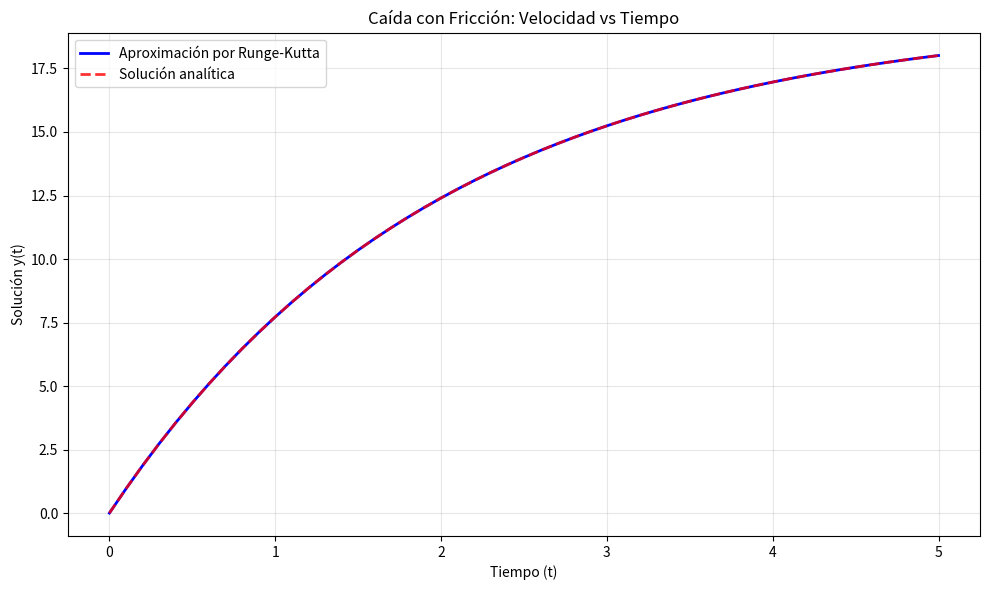
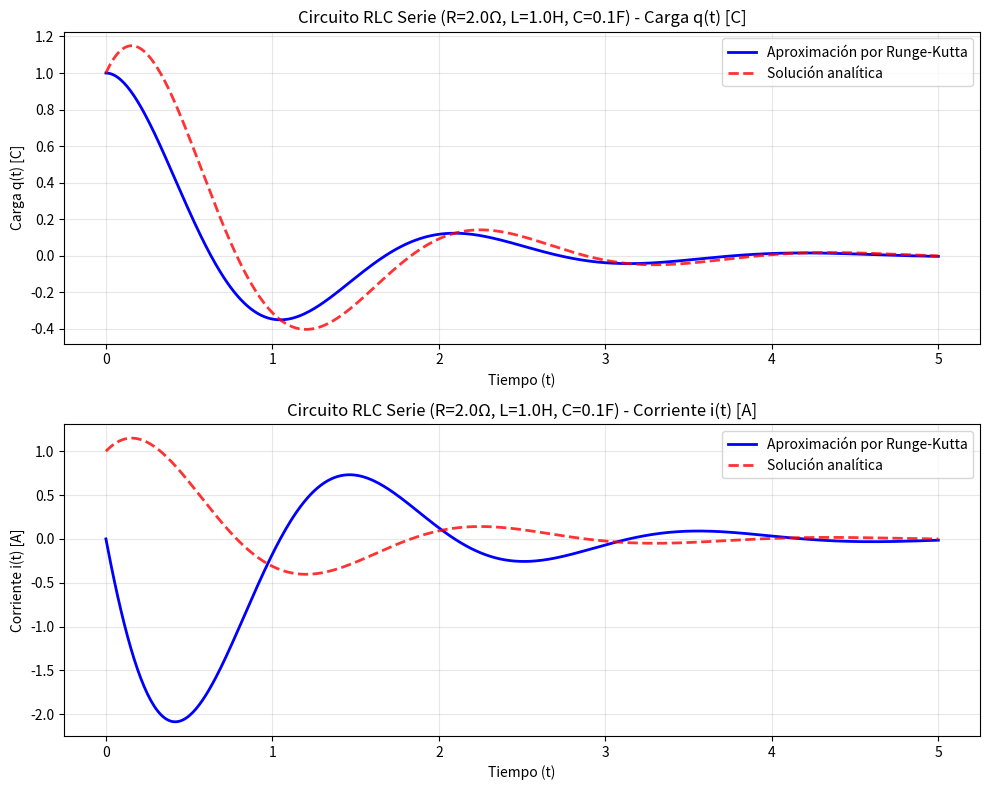
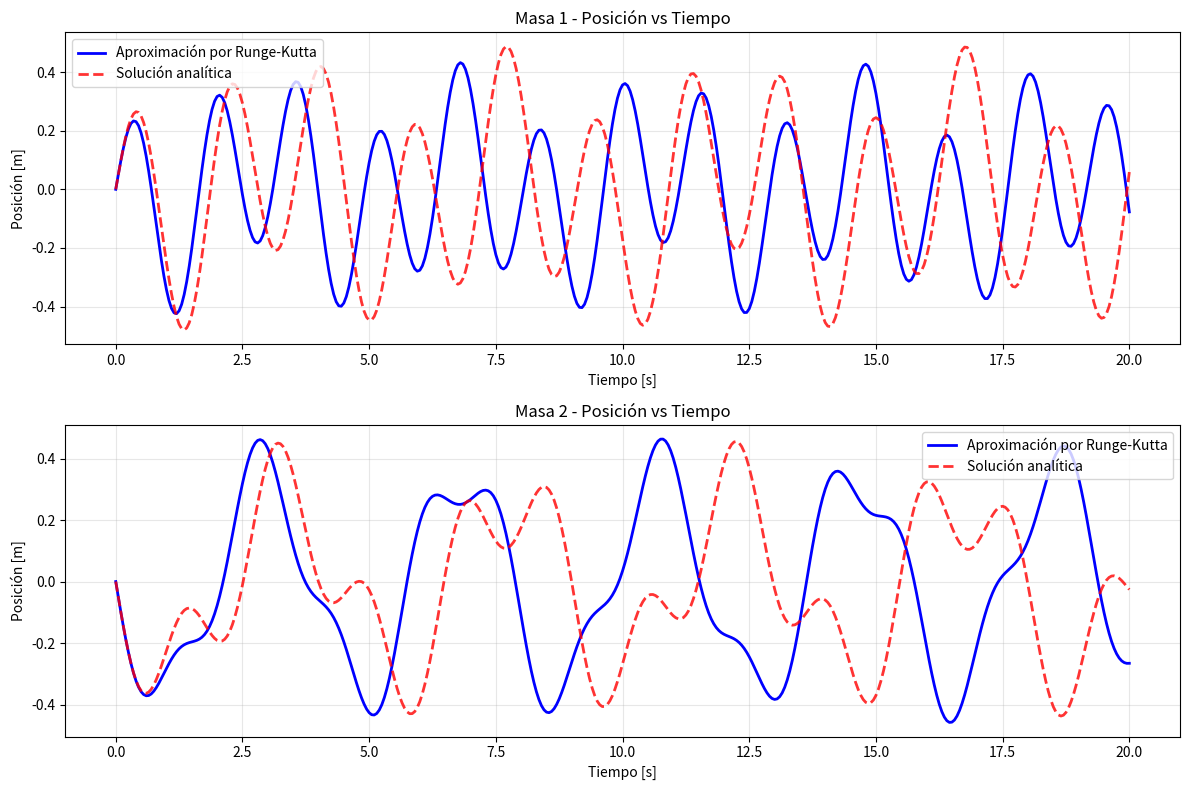

Python code for these plots, in order:
import numpy as np
from typing import Callable, Union, List, Tuple
import matplotlib.pyplot as plt

class RungeKutta4:
    """
    Clase para resolver ecuaciones diferenciales usando el método de Runge-Kutta de orden 4.
    """
    
    def __init__(self, f: Callable, t0: float, y0: Union[float, List[float]], 
                 h: float, n: int):
        self.f = f
        self.t0 = t0
        self.y0 = np.array(y0, dtype=float)
        self.h = h
        self.n = n
        
        # Verificar si es un sistema o una ecuación única
        self.is_system = isinstance(y0, (list, np.ndarray)) and len(self.y0) > 1
        
    def _rk4_step(self, t: float, y: np.ndarray) -> Tuple[float, np.ndarray]:
        """
        Realiza un paso del método de Runge-Kutta de orden 4.
        """
        k1 = self.h * self.f(t, y)
        k2 = self.h * self.f(t + self.h/2, y + k1/2)
        k3 = self.h * self.f(t + self.h/2, y + k2/2)
        k4 = self.h * self.f(t + self.h, y + k3)
        
        y_new = y + (k1 + 2*k2 + 2*k3 + k4) / 6
        t_new = t + self.h
        
        return t_new, y_new
    
    def solve(self) -> Tuple[np.ndarray, np.ndarray]:
        """
        Resuelve la ecuación diferencial usando Runge-Kutta de orden 4.
        """
        # Inicializar arrays para almacenar resultados
        tiempos = np.zeros(self.n + 1)
        soluciones = np.zeros((self.n + 1, len(self.y0)))
        
        # Condiciones iniciales
        tiempos[0] = self.t0
        soluciones[0] = self.y0
        
        # Iterar usando Runge-Kutta
        t_actual = self.t0
        y_actual = self.y0.copy()
        
        for i in range(1, self.n + 1):
            t_actual, y_actual = self._rk4_step(t_actual, y_actual)
            tiempos[i] = t_actual
            soluciones[i] = y_actual
            
        return tiempos, soluciones
    
    def plot_solution(self, tiempos: np.ndarray, soluciones: np.ndarray, 
                     labels: List[str] = None, 
                     title: str = "Solución de la Ecuación Diferencial",
                     analitica: Callable = None):
        """
        Grafica la solución de la ecuación diferencial.
        
        Args:
            tiempos: Array de tiempos
            soluciones: Array de soluciones
            labels: Lista de etiquetas para cada variable
            title: Título del gráfico
            analitica: Función que devuelve la solución analítica (opcional)
        """
        if self.is_system and soluciones.shape[1] >= 2:
            # Para sistemas con 2 o más variables, crear subgráficas
            n_vars = soluciones.shape[1]
            fig, axes = plt.subplots(n_vars, 1, figsize=(10, 4*n_vars))
            
            if n_vars == 1:
                axes = [axes]
            
            if labels is None:
                labels = [f'$y_{i}$' for i in range(n_vars)]
            
            for i in range(n_vars):
                # Graficar solución numérica
                axes[i].plot(tiempos, soluciones[:, i], 'b-', 
                           label='Aproximación por Runge-Kutta', linewidth=2)
                
                # Graficar solución analítica si está disponible
                if analitica is not None:
                    y_analitica = analitica(tiempos)
                    if isinstance(y_analitica, (list, np.ndarray)) and len(y_analitica.shape) > 1:
                        # Si la solución analítica es un array multidimensional
                        axes[i].plot(tiempos, y_analitica[:, i], 'r--', 
                                   label='Solución analítica', linewidth=2, alpha=0.8)
                    else:
                        # Si es un array unidimensional
                        axes[i].plot(tiempos, y_analitica, 'r--', 
                                   label='Solución analítica', linewidth=2, alpha=0.8)
                
                axes[i].set_xlabel('Tiempo (t)')
                axes[i].set_ylabel(labels[i])
                axes[i].set_title(f'{title} - {labels[i]}')
                axes[i].grid(True, alpha=0.3)
                axes[i].legend()
            
            plt.tight_layout()
            plt.show()
            
        else:
            # Para una sola ecuación o sistemas pequeños en una sola gráfica
            plt.figure(figsize=(10, 6))
            
            if self.is_system:
                # Para sistemas, graficar cada variable por separado
                if labels is None:
                    labels = [f'$y_{i}$' for i in range(soluciones.shape[1])]
                
                for i in range(soluciones.shape[1]):
                    # Graficar solución numérica
                    plt.plot(tiempos, soluciones[:, i], 
                           label=f'{labels[i]} - Aproximación por Runge-Kutta', 
                           linewidth=2)
                    
                    # Graficar solución analítica si está disponible
                    if analitica is not None:
                        y_analitica = analitica(tiempos)
                        if isinstance(y_analitica, (list, np.ndarray)) and len(y_analitica.shape) > 1:
                            plt.plot(tiempos, y_analitica[:, i], '--', 
                                   label=f'{labels[i]} - Solución analítica', 
                                   linewidth=2, alpha=0.8)
                        else:
                            plt.plot(tiempos, y_analitica, '--', 
                                   label=f'{labels[i]} - Solución analítica', 
                                   linewidth=2, alpha=0.8)
            else:
                # Para una sola ecuación
                if labels is None:
                    labels = ['y(t)']
                
                # Graficar solución numérica
                plt.plot(tiempos, soluciones, 'b-', 
                       label='Aproximación por Runge-Kutta', linewidth=2)
                
                # Graficar solución analítica si está disponible
                if analitica is not None:
                    y_analitica = analitica(tiempos)
                    plt.plot(tiempos, y_analitica, 'r--', 
                           label='Solución analítica', linewidth=2, alpha=0.8)
            
            plt.xlabel('Tiempo (t)')
            plt.ylabel('Solución y(t)')
            plt.title(title)
            plt.grid(True, alpha=0.3)
            plt.legend()
            plt.tight_layout()
            plt.show()

# CORRECCIÓN DEFINITIVA: Ecuación de primer orden
def CaidaFriccion(t: float, v: np.ndarray, k: float, m: float, g:float) -> np.ndarray:
    """ 
    Ecuación: dv/dt = -(k/m) * v +g 
    """
    # v es un array numpy, necesitamos extraer el valor escalar
    v_valor = v[0]  # Extraer el primer elemento del array
    return np.array([-(k/m) * v_valor+g])  # Devolver como array de 1 elemento

# CORRECCIÓN DEFINITIVA: Ecuación de segundo orden
def circuito_rlc_serie(t: float, y: np.ndarray, R: float, L: float, C: float) -> np.ndarray:
    """
    Circuito RLC serie sin fuente: L*d²q/dt² + R*dq/dt + (1/C)*q = 0
    
    Convertido a sistema:
        y[0] = q (carga)
        y[1] = dq/dt = i (corriente)
        
    Ecuaciones:
        dq/dt = y[1]
        d²q/dt² = (-R*y[1] - (1/C)*y[0]) / L
    """
    # Sistema de ecuaciones
    dq_dt = y[1]  # dq/dt = i (corriente)
    di_dt = (-R * y[1] - (1/C) * y[0]) / L  # d²q/dt²
    
    return np.array([dq_dt, di_dt])

# CORRECCIÓN DEFINITIVA: Sistema de ecuaciones
def ResortesAcoplados(t: float, y: np.ndarray, m1: float, m2: float, k1: float, k2: float) -> np.ndarray:
    """
    Sistema de resortes acoplados
    """
    # y es un array numpy [x1, v1, x2, v2]
    x1, v1, x2, v2 = y
    
    # Ecuaciones
    dx1_dt = v1
    dv1_dt = (-k1 * x1 + k2 * (x2 - x1)) / m1
    dx2_dt = v2
    dv2_dt = (-k2 * (x2 - x1)) / m2
    
    return np.array([dx1_dt, dv1_dt, dx2_dt, dv2_dt])

# EJEMPLOS CORREGIDOS

def ejemplo_caida_friccion():
    """Ejemplo 1: Caída con fricción (ecuación de primer orden)"""
    # Parámetros
    g= 9.81
    m = 1      # masa [kg]
    k = 0.5     # coeficiente de fricción
    t0 = 0.0     # tiempo inicial
    v0 = [0]  # velocidad inicial [m/s] - como lista
    h = 0.1      # paso de tiempo
    n = 50       # número de pasos
    
    # Definir la ecuación usando lambda para fijar parámetros
    def ecuacion_caida(t, v):
        return CaidaFriccion(t, v, k, m, g)
    
    # Solución analítica para caída con fricción
    def solucion_analitica_caida(t):
        v_terminal = g * m / k  # velocidad terminal
        return v_terminal * (1 - np.exp(-k/m * t))
    
    # Resolver
    solver = RungeKutta4(ecuacion_caida, t0, v0, h, n)
    tiempos, soluciones = solver.solve()
    
    # Graficar
    solver.plot_solution(tiempos, soluciones, 
                        labels=['Velocidad [m/s]'],
                        title='Caída con Fricción: Velocidad vs Tiempo',
                        analitica=solucion_analitica_caida)
    
    return tiempos, soluciones

def ejemplo_circuito_rlc():
    """Ejemplo: Circuito RLC en serie (con carga q)"""
    # Parámetros del circuito
    R = 2.0      # Resistencia [Ω]
    L = 1.0      # Inductancia [H]
    C = 0.1      # Capacitancia [F]
    
    # Condiciones iniciales: [carga q, corriente i = dq/dt]
    condiciones_iniciales = [1.0, 0.0]  # q(0) = 1 C, i(0) = 0 A
    t0 = 0.0
    h = 0.01
    n = 500
    
    # Definir la ecuación
    def ecuacion_rlc(t, y):
        return circuito_rlc_serie(t, y, R, L, C)
    
    # Resolver
    solver = RungeKutta4(ecuacion_rlc, t0, condiciones_iniciales, h, n)
    tiempos, soluciones = solver.solve()

    def solAnalitica(t):
        return np.exp(-t)*(np.cos(3*t)+np.sin(3*t))
    
    # Graficar
    solver.plot_solution(tiempos, soluciones,
                        labels=['Carga q(t) [C]', 'Corriente i(t) [A]'],
                        title=f'Circuito RLC Serie (R={R}Ω, L={L}H, C={C}F)',
                        analitica = solAnalitica)
    
    return tiempos, soluciones

def ejemplo_resortes_acoplados():
    """Ejemplo 3: Resortes acoplados (sistema de ecuaciones)"""
    # Parámetros
    m1, m2 = 1.0, 1.0    # masas [kg]
    k1, k2 = 10.0, 4.0    # constantes de resorte [N/m]
    
    # Condiciones iniciales: [x1, v1, x2, v2]
    condiciones_iniciales = [0.0, 1.0, 0.0, -1.0]
    t0 = 0.0
    h = 0.05
    n = 400
    
    # Definir el sistema
    def sistema_resortes(t, y):
        return ResortesAcoplados(t, y, m1, m2, k1, k2)
    
    # Resolver
    solver = RungeKutta4(sistema_resortes, t0, condiciones_iniciales, h, n)
    tiempos, soluciones = solver.solve()
    
    # Soluciones analíticas
    y1_ex = (-np.sqrt(2)/10)*np.sin(np.sqrt(2)*tiempos) + (np.sqrt(3)/5)*np.sin(2*np.sqrt(3)*tiempos)
    y2_ex = (-np.sqrt(2)/5)*np.sin(np.sqrt(2)*tiempos) - (np.sqrt(3)/10)*np.sin(2*np.sqrt(3)*tiempos)

    # Graficar en 2 subgráficas
    fig, (ax1, ax2) = plt.subplots(2, 1, figsize=(12, 8))
    
    # Gráfica para Masa 1
    ax1.plot(tiempos, soluciones[:, 0], 'b-', label='Aproximación por Runge-Kutta', linewidth=2)
    ax1.plot(tiempos, y1_ex, 'r--', label='Solución analítica', linewidth=2, alpha=0.8)
    ax1.set_xlabel('Tiempo [s]')
    ax1.set_ylabel('Posición [m]')
    ax1.set_title('Masa 1 - Posición vs Tiempo')
    ax1.legend()
    ax1.grid(True, alpha=0.3)
    
    # Gráfica para Masa 2
    ax2.plot(tiempos, soluciones[:, 2], 'b-', label='Aproximación por Runge-Kutta', linewidth=2)
    ax2.plot(tiempos, y2_ex, 'r--', label='Solución analítica', linewidth=2, alpha=0.8)
    ax2.set_xlabel('Tiempo [s]')
    ax2.set_ylabel('Posición [m]')
    ax2.set_title('Masa 2 - Posición vs Tiempo')
    ax2.legend()
    ax2.grid(True, alpha=0.3)
    
    plt.tight_layout()
    plt.show()
    
    return tiempos, soluciones

# Ejecutar todos los ejemplos
if __name__ == "__main__":
    print("Ejemplo 1: Caída con fricción")
    tiempos_caida, velocidades = ejemplo_caida_friccion()
    
    print("\nEjemplo 2: Circuito RLC")
    tiempos_rlc, estados_rlc = ejemplo_circuito_rlc()
    
    print("\nEjemplo 3: Resortes acoplados")
    tiempos_resortes, estados_resortes = ejemplo_resortes_acoplados()
    
    print("¡Todos los ejemplos ejecutados correctamente!")
